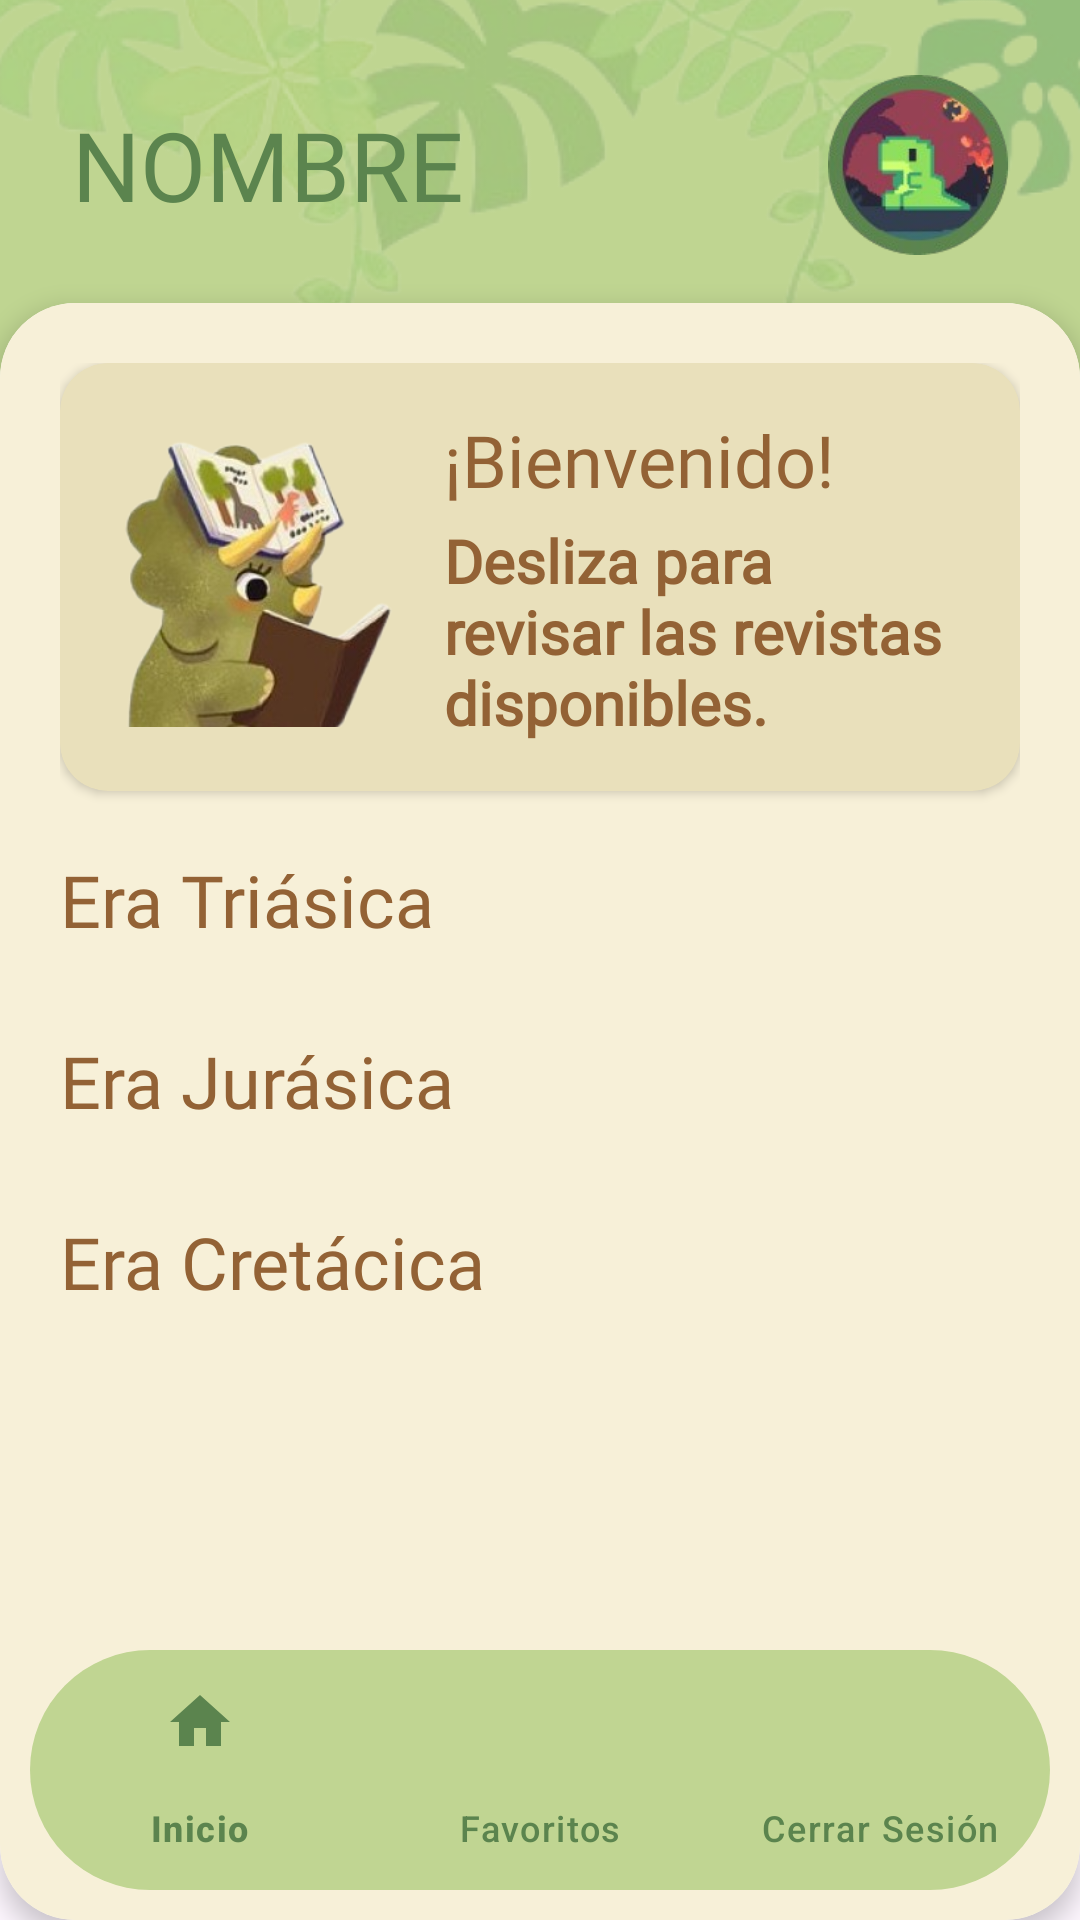

This screen was rendered from an Android layout file. Write that file and the resources it references.
<!-- AndroidManifest.xml: application theme Theme.DinoApp -->
<!-- res/layout/activity_home.xml -->
<?xml version="1.0" encoding="utf-8"?>
<androidx.constraintlayout.widget.ConstraintLayout xmlns:android="http://schemas.android.com/apk/res/android"
    xmlns:app="http://schemas.android.com/apk/res-auto"
    xmlns:tools="http://schemas.android.com/tools"
    android:id="@+id/home"
    android:layout_width="match_parent"
    android:layout_height="match_parent"
    tools:context=".HomeActivity">

    <ImageView
        android:id="@+id/imgBackground"
        android:layout_width="0dp"
        android:layout_height="350dp"
        android:scaleType="centerCrop"
        android:src="@drawable/fondoh"
        app:layout_constraintEnd_toEndOf="parent"
        app:layout_constraintStart_toStartOf="parent"
        app:layout_constraintTop_toTopOf="parent" />

    <LinearLayout
        android:id="@+id/headerLayout"
        android:layout_width="0dp"
        android:layout_height="wrap_content"
        android:gravity="center_vertical"
        android:orientation="horizontal"
        android:paddingHorizontal="24dp"
        android:paddingTop="25dp"
        app:layout_constraintEnd_toEndOf="parent"
        app:layout_constraintStart_toStartOf="parent"
        app:layout_constraintTop_toTopOf="parent">

        <TextView
            android:id="@+id/tvNombre"
            android:layout_width="0dp"
            android:layout_height="wrap_content"
            android:layout_weight="1"
            android:fontFamily="@font/kavoon"
            android:text="NOMBRE"
            android:textColor="#5B844E"
            android:textSize="32sp" />

        <ImageView
            android:layout_width="60dp"
            android:layout_height="60dp"
            android:scaleType="centerCrop"
            android:src="@drawable/perfil" />

    </LinearLayout>

    <androidx.cardview.widget.CardView
        android:layout_width="0dp"
        android:layout_height="0dp"
        android:layout_marginTop="16dp"
        android:backgroundTint="@color/white"
        app:cardCornerRadius="25dp"
        app:cardElevation="5dp"
        app:layout_constraintBottom_toBottomOf="parent"
        app:layout_constraintEnd_toEndOf="parent"
        app:layout_constraintStart_toStartOf="parent"
        app:layout_constraintTop_toBottomOf="@id/headerLayout">

        <ScrollView
            android:layout_width="match_parent"
            android:layout_height="match_parent"
            android:clipToPadding="false"
            android:fillViewport="true">

            <LinearLayout
                android:layout_width="match_parent"
                android:layout_height="wrap_content"
                android:background="@drawable/elementcolor"
                android:orientation="vertical"
                android:paddingStart="20dp"
                android:paddingTop="20dp"
                android:paddingEnd="20dp"
                android:paddingBottom="105dp" >

                <androidx.cardview.widget.CardView
                    android:layout_width="match_parent"
                    android:layout_height="wrap_content"
                    android:layout_marginBottom="20dp"
                    app:cardBackgroundColor="#E9E0BB"
                    app:cardCornerRadius="16dp"
                    app:cardElevation="2dp">

                    <LinearLayout
                        android:layout_width="match_parent"
                        android:layout_height="wrap_content"
                        android:gravity="center_vertical"
                        android:orientation="horizontal"
                        android:padding="16dp">

                        <ImageView
                            android:layout_width="100dp"
                            android:layout_height="100dp"
                            android:scaleType="centerCrop"
                            android:src="@drawable/dinolibro" />

                        <LinearLayout
                            android:layout_width="0dp"
                            android:layout_height="wrap_content"
                            android:layout_marginStart="12dp"
                            android:layout_weight="1"
                            android:orientation="vertical">

                            <TextView
                                android:layout_width="wrap_content"
                                android:layout_height="wrap_content"
                                android:fontFamily="@font/kavoon"
                                android:text="¡Bienvenido!"
                                android:textColor="#936235"
                                android:textSize="24sp" />

                            <TextView
                                android:layout_width="wrap_content"
                                android:layout_height="wrap_content"
                                android:layout_marginTop="4dp"
                                android:fontFamily="@font/kreon"
                                android:text="Desliza para revisar las revistas disponibles."
                                android:textColor="#936235"
                                android:textSize="20sp"
                                android:textStyle="bold" />

                        </LinearLayout>
                    </LinearLayout>
                </androidx.cardview.widget.CardView>

                <TextView
                    android:layout_width="match_parent"
                    android:layout_height="wrap_content"
                    android:fontFamily="@font/kavoon"
                    android:text="Era Triásica"
                    android:textColor="#936235"
                    android:textSize="24sp"
                    android:layout_marginBottom="8dp" />

                <HorizontalScrollView
                    android:layout_width="match_parent"
                    android:layout_height="wrap_content"
                    android:scrollbars="none"
                    android:layout_marginBottom="20dp">

                    <LinearLayout
                        android:id="@+id/contenedorTriasico"
                        android:layout_width="wrap_content"
                        android:layout_height="wrap_content"
                        android:orientation="horizontal" />
                </HorizontalScrollView>

                <TextView
                    android:layout_width="match_parent"
                    android:layout_height="wrap_content"
                    android:fontFamily="@font/kavoon"
                    android:text="Era Jurásica"
                    android:textColor="#936235"
                    android:textSize="24sp"
                    android:layout_marginBottom="8dp" />

                <HorizontalScrollView
                    android:layout_width="match_parent"
                    android:layout_height="wrap_content"
                    android:scrollbars="none"
                    android:layout_marginBottom="20dp">

                    <LinearLayout
                        android:id="@+id/contenedorJurasico"
                        android:layout_width="wrap_content"
                        android:layout_height="wrap_content"
                        android:orientation="horizontal" />

                </HorizontalScrollView>

                <TextView
                    android:layout_width="match_parent"
                    android:layout_height="wrap_content"
                    android:fontFamily="@font/kavoon"
                    android:text="Era Cretácica"
                    android:textColor="#936235"
                    android:textSize="24sp"
                    android:layout_marginBottom="8dp" />

                <HorizontalScrollView
                    android:layout_width="match_parent"
                    android:layout_height="wrap_content"
                    android:scrollbars="none"
                    android:layout_marginBottom="16dp">

                    <LinearLayout
                        android:id="@+id/contenedorCretacico"
                        android:layout_width="wrap_content"
                        android:layout_height="wrap_content"
                        android:orientation="horizontal" />

                </HorizontalScrollView>

            </LinearLayout>

        </ScrollView>

        <com.google.android.material.bottomnavigation.BottomNavigationView
            android:id="@+id/bottomNavigation"
            android:layout_width="match_parent"
            android:layout_height="wrap_content"
            android:layout_gravity="bottom"
            android:layout_marginHorizontal="10dp"
            android:layout_marginBottom="10dp"
            android:background="@drawable/bg_nav_bottom"
            app:backgroundTint="#c0d592"
            app:itemActiveIndicatorStyle="@style/CustomActiveIndicator"
            app:itemIconTint="#5B844E"
            app:itemTextColor="#5B844E"
            app:labelVisibilityMode="labeled"
            app:menu="@menu/menu_bottom"/>

    </androidx.cardview.widget.CardView>

</androidx.constraintlayout.widget.ConstraintLayout>
<!-- resources referenced by this layout -->
<resources>
  <!-- drawable bg_nav_bottom (drawable) -->
  <?xml version="1.0" encoding="utf-8"?>
  <shape xmlns:android="http://schemas.android.com/apk/res/android"
      android:shape="rectangle">
      <solid android:color="#101818" />
      <corners
          android:topLeftRadius="40dp"
          android:topRightRadius="40dp"
          android:bottomLeftRadius="40dp"
          android:bottomRightRadius="40dp" />
  </shape>
  <!-- drawable dinolibro: png bitmap (drawable, 77298 bytes) -->
  <!-- drawable elementcolor (drawable) -->
  <?xml version="1.0" encoding="utf-8"?>
  <shape xmlns:android="http://schemas.android.com/apk/res/android">
  
      <solid android:color="#F7F0D8"/>
  
      <corners android:radius="10dp"/>
  
  
  </shape>
  <!-- drawable fondoh: png bitmap (drawable, 78477 bytes) -->
  <!-- drawable perfil: png bitmap (drawable, 29769 bytes) -->
  <style name="CustomActiveIndicator" parent="Widget.Material3.BottomNavigationView.ActiveIndicator">
          <item name="android:color">#f7f0d8</item>
      </style>
  <style name="Theme.DinoApp" parent="Base.Theme.DinoApp" />
  <style name="Base.Theme.DinoApp" parent="Theme.Material3.DayNight.NoActionBar">
          
          
      </style>
  <!-- not gathered from this repository: default colours our renderer supplied (Android Studio template values) -->
  <color name="white">#FFFFFFFF</color>
</resources>
